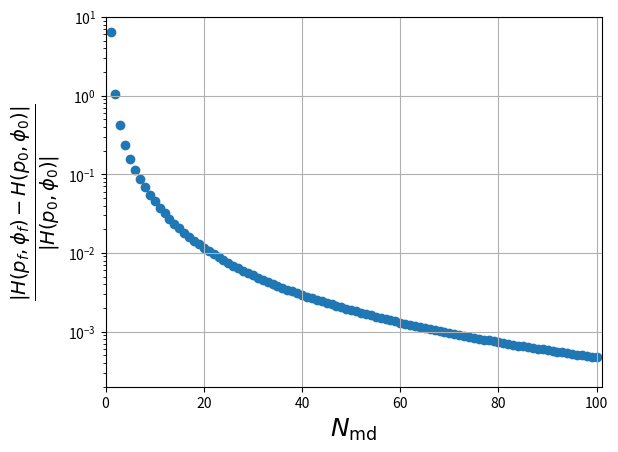

Write the Python code that produced this figure.
import numpy as np
import matplotlib.pyplot as plt

N = 100
beta = 1
h = 0.5
J = 1

def H(p, phi):
    return p**2/2 + phi**2/(2*beta*J) - N*np.log(2*np.cosh(beta*h+phi))

def leapfrog(func, p, phi, Nmd):
    eps = 1/Nmd
    phi += eps/2 * p
    for n in range(Nmd-1):
        p -= eps*(phi/(beta*J) - N*np.tanh(beta*h+phi))
        phi += eps*p
    p -= eps*(phi/(beta*J) - N*np.tanh(beta*h+phi))
    phi += eps/2*p
    return p, phi

Nmd_max = 100
p0 = 1
phi0 = 1
H0 = H(p0, phi0)
x = range(1,Nmd_max+1)
y = np.zeros(Nmd_max)
for Nmd in x:
    y[Nmd-1] = np.abs(H(*leapfrog(H,p0,phi0,Nmd)) - H0)
y /= np.abs(H0)

print(y)
plt.scatter(x,y)
plt.xlim(0,Nmd+1)
plt.yscale("log")
plt.ylim(2e-4,1e1)
plt.grid(True)
plt.xlabel(r"$N_\mathrm{md}$",fontsize=18)
plt.ylabel(r"$\frac{|H(p_f,\phi_f)-H(p_0,\phi_0)|}{|H(p_0,\phi_0)|}$",fontsize=20)

plt.show()
    
